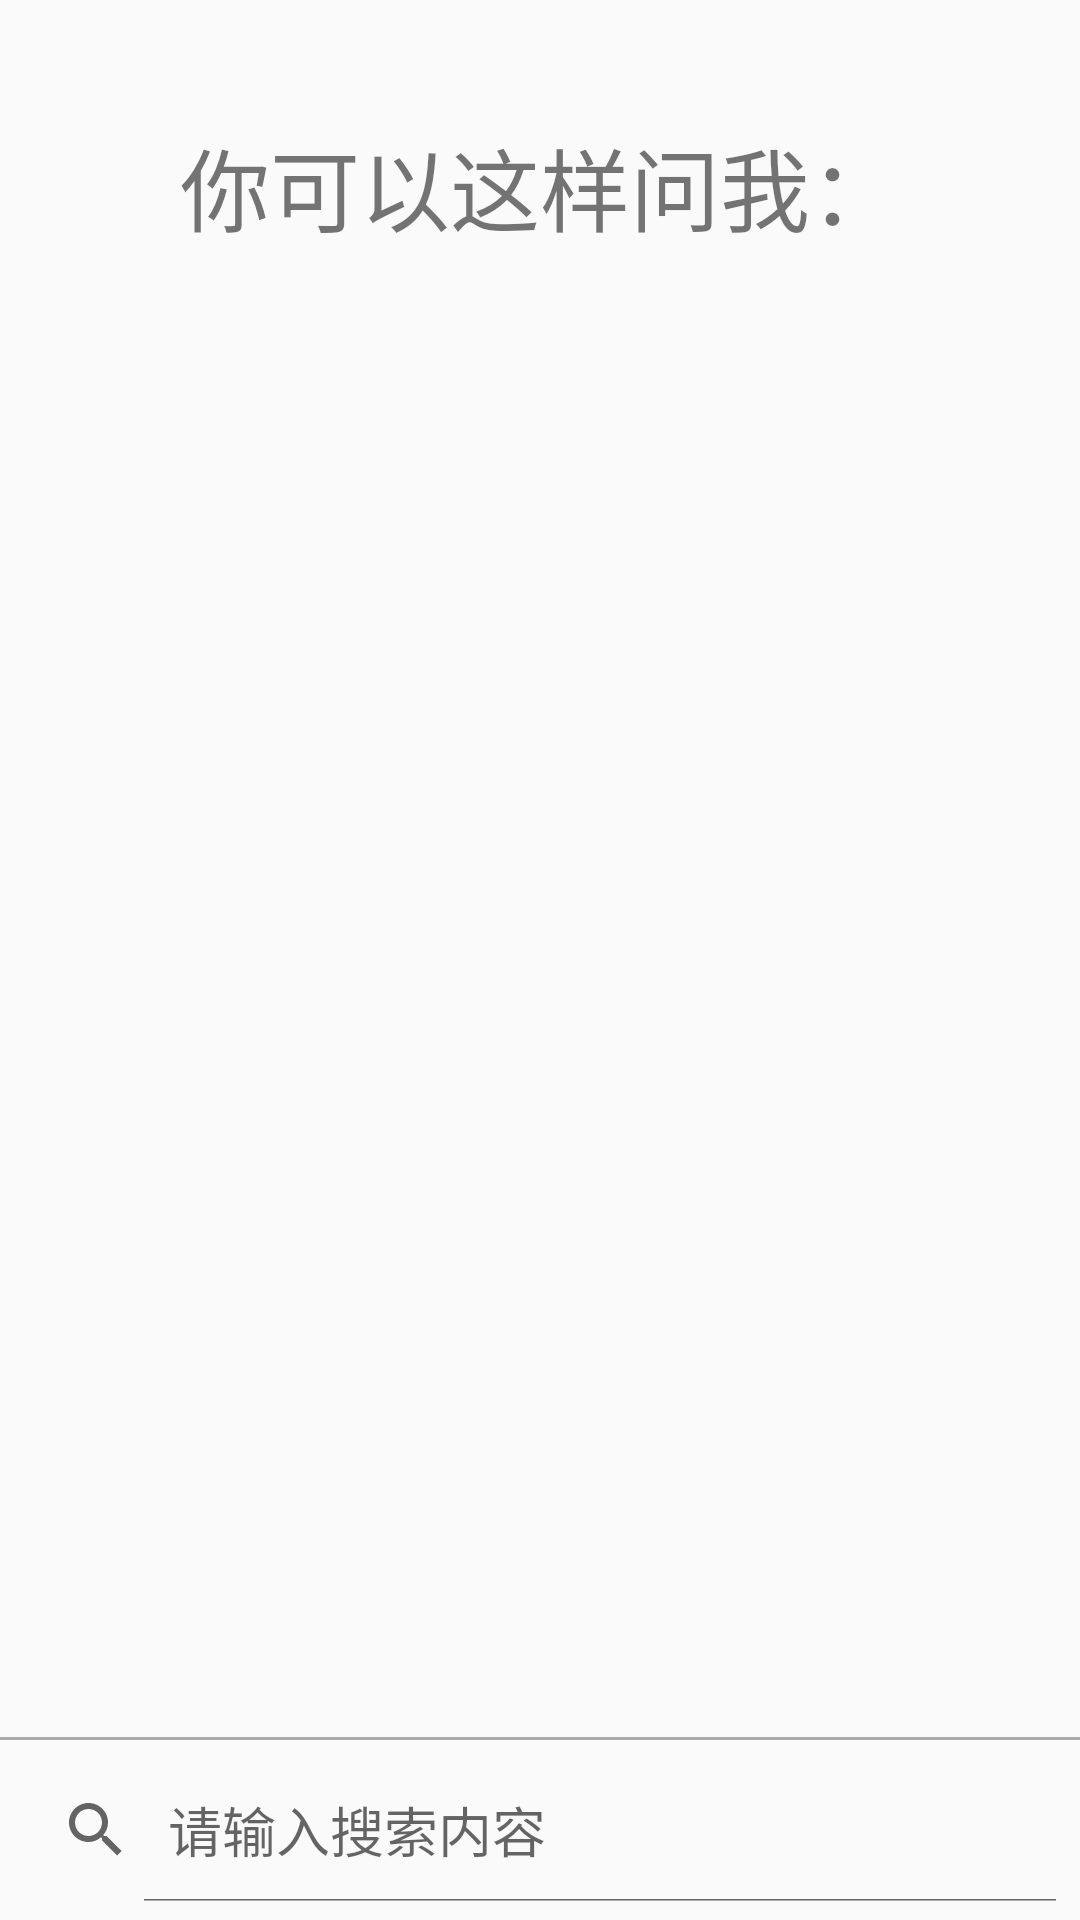

Reconstruct the res/layout file that produces this screen, plus the resources it refers to.
<!-- AndroidManifest.xml: application theme AppTheme -->
<!-- res/layout/activity_search.xml -->
<?xml version="1.0" encoding="utf-8"?>
<LinearLayout xmlns:android="http://schemas.android.com/apk/res/android"
    xmlns:tools="http://schemas.android.com/tools"
    android:layout_width="match_parent"
    android:layout_height="match_parent"
    android:layout_marginLeft="15dp"
    android:layout_marginRight="15dp"
    android:layout_marginBottom="15dp"
    android:layout_margin="5dp"
    android:orientation="vertical">

    <LinearLayout
        android:orientation="vertical"
        android:layout_width="match_parent"
        android:layout_height="wrap_content"
        android:gravity="center">
        <ImageButton
            android:id="@+id/search_close_down"
            android:layout_width="90dp"
            android:layout_height="40dp"
            android:background="@drawable/close_down"/>
        <TextView
            android:id="@+id/search_tips"
            android:layout_width="wrap_content"
            android:layout_height="wrap_content"
            android:text="你可以这样问我："
            android:textSize="30dp"/>
    </LinearLayout>



    <ListView
        android:id="@+id/listView"
        android:layout_width="match_parent"
        android:layout_height="0dp"
        android:layout_weight="1"
        />

    <View
        android:layout_width="match_parent"
        android:layout_height="1dp"
        android:background="#AAA"/>
    <LinearLayout
        android:orientation="horizontal"
        android:layout_width="match_parent"
        android:layout_height="60dp"
        android:layout_gravity="center"
        android:gravity="center">
        <SearchView
            android:id="@+id/searchView"
            android:layout_width="0dp"
            android:layout_weight="1"
            android:background="@null"
            android:layout_height="wrap_content"
            android:iconifiedByDefault="false"
            android:queryHint="请输入搜索内容" />

    </LinearLayout>


</LinearLayout>
<!-- resources referenced by this layout -->
<resources>
  <style name="AppTheme" parent="Theme.AppCompat.Light.NoActionBar">
          
          <item name="colorPrimary">@color/colorPrimary</item>
          <item name="colorPrimaryDark">@color/colorPrimaryDark</item>
          <item name="colorAccent">@color/colorAccent</item>
      </style>
  <color name="colorPrimary">#3F51B5</color>
  <color name="colorPrimaryDark">#303F9F</color>
  <color name="colorAccent">#FFFFFF</color>
</resources>
